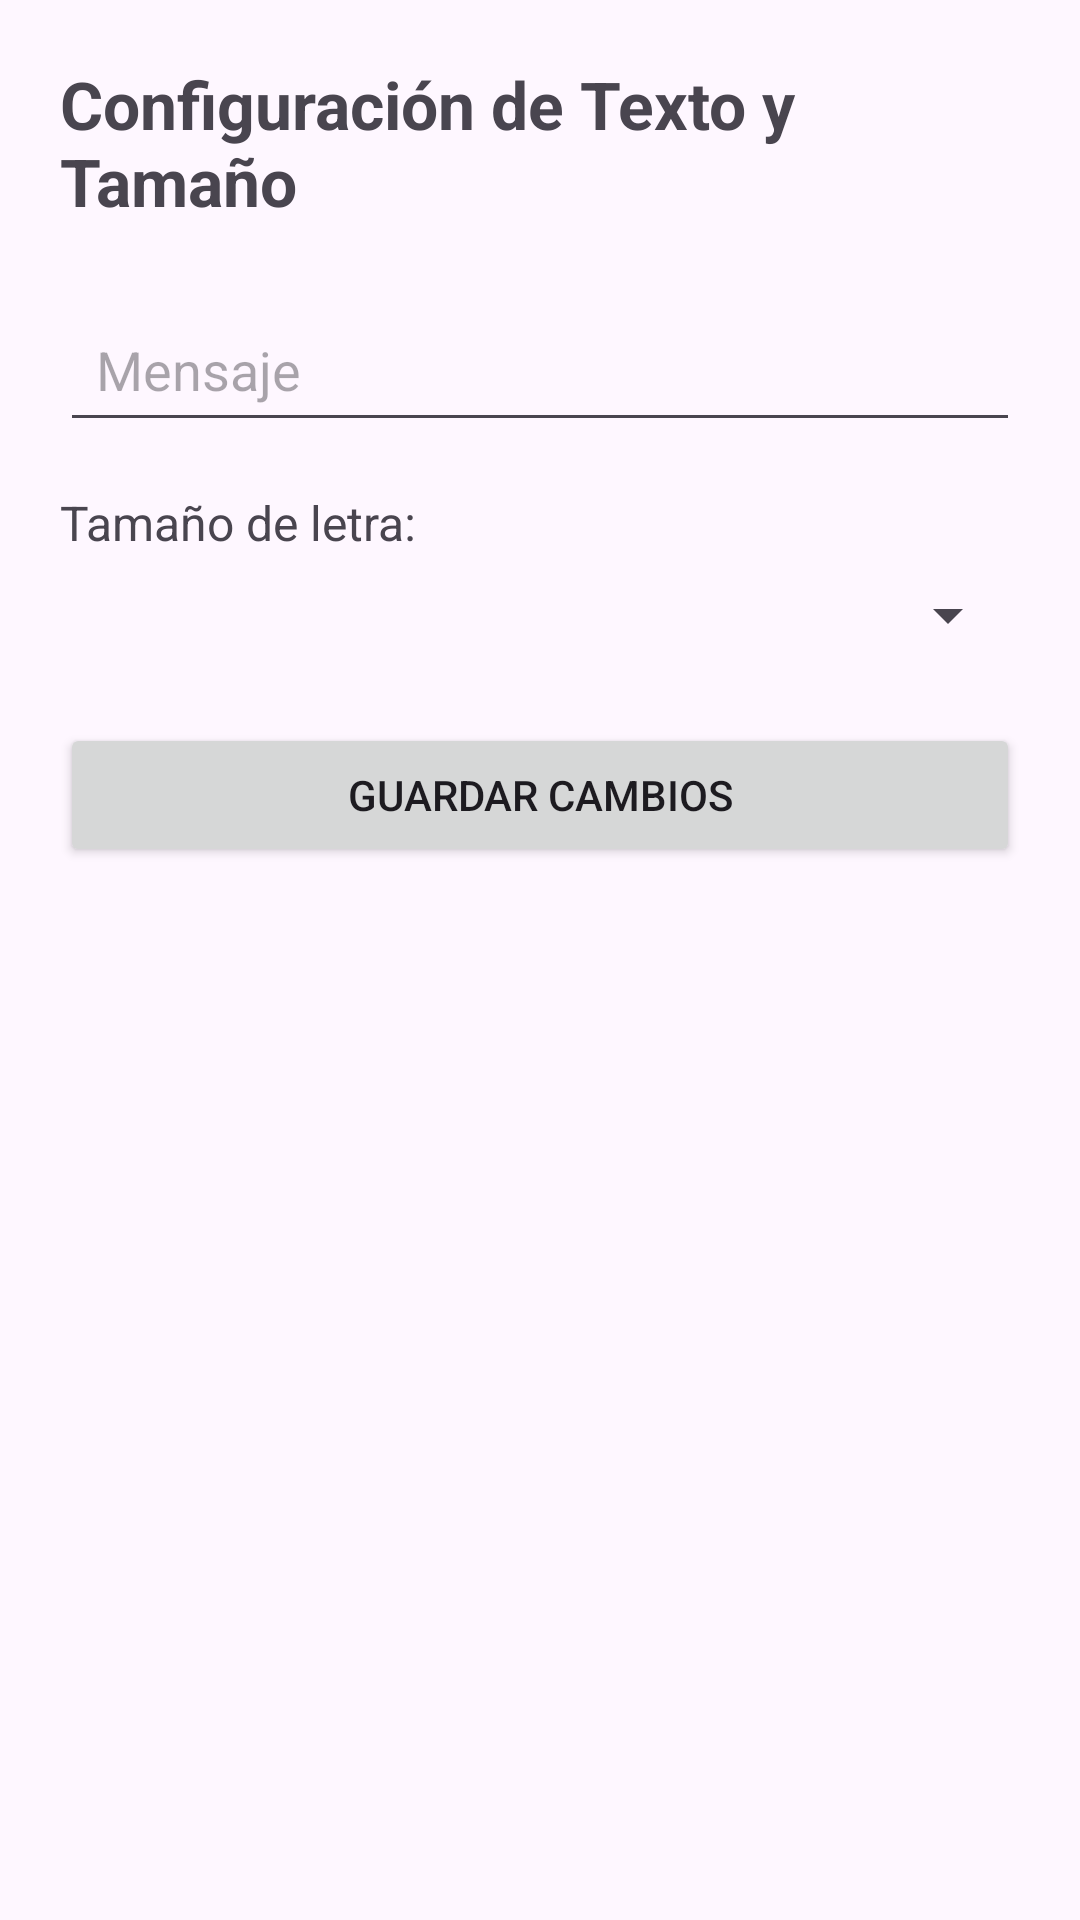

Android layout source for this screen:
<!-- AndroidManifest.xml: application theme Theme.EjerciciosAndroidIntents -->
<!-- res/layout/activity_ejercicio12_config.xml -->
<?xml version="1.0" encoding="utf-8"?>
<LinearLayout xmlns:android="http://schemas.android.com/apk/res/android"
    android:layout_width="match_parent"
    android:layout_height="match_parent"
    android:orientation="vertical"
    android:padding="20dp"
    android:gravity="center_horizontal">

    <TextView
        android:layout_width="wrap_content"
        android:layout_height="wrap_content"
        android:text="Configuración de Texto y Tamaño"
        android:textSize="22sp"
        android:textStyle="bold"
        android:layout_marginBottom="24dp" />

    <EditText
        android:id="@+id/campoMensajeEj12"
        android:layout_width="match_parent"
        android:layout_height="wrap_content"
        android:hint="Mensaje"
        android:inputType="textMultiLine"
        android:padding="12dp"
        android:layout_marginBottom="16dp" />

    <TextView
        android:layout_width="match_parent"
        android:layout_height="wrap_content"
        android:text="Tamaño de letra:"
        android:textSize="16sp"
        android:layout_marginBottom="8dp" />

    <Spinner
        android:id="@+id/spinnerTamanoEj12"
        android:layout_width="match_parent"
        android:layout_height="wrap_content"
        android:padding="12dp"
        android:layout_marginBottom="24dp" />

    <Button
        android:id="@+id/botonGuardarEj12"
        android:layout_width="match_parent"
        android:layout_height="wrap_content"
        android:text="Guardar Cambios" />
</LinearLayout>
<!-- resources referenced by this layout -->
<resources>
  <style name="Theme.EjerciciosAndroidIntents" parent="Base.Theme.EjerciciosAndroidIntents" />
  <style name="Base.Theme.EjerciciosAndroidIntents" parent="Theme.Material3.DayNight.NoActionBar">
          
          
      </style>
</resources>
